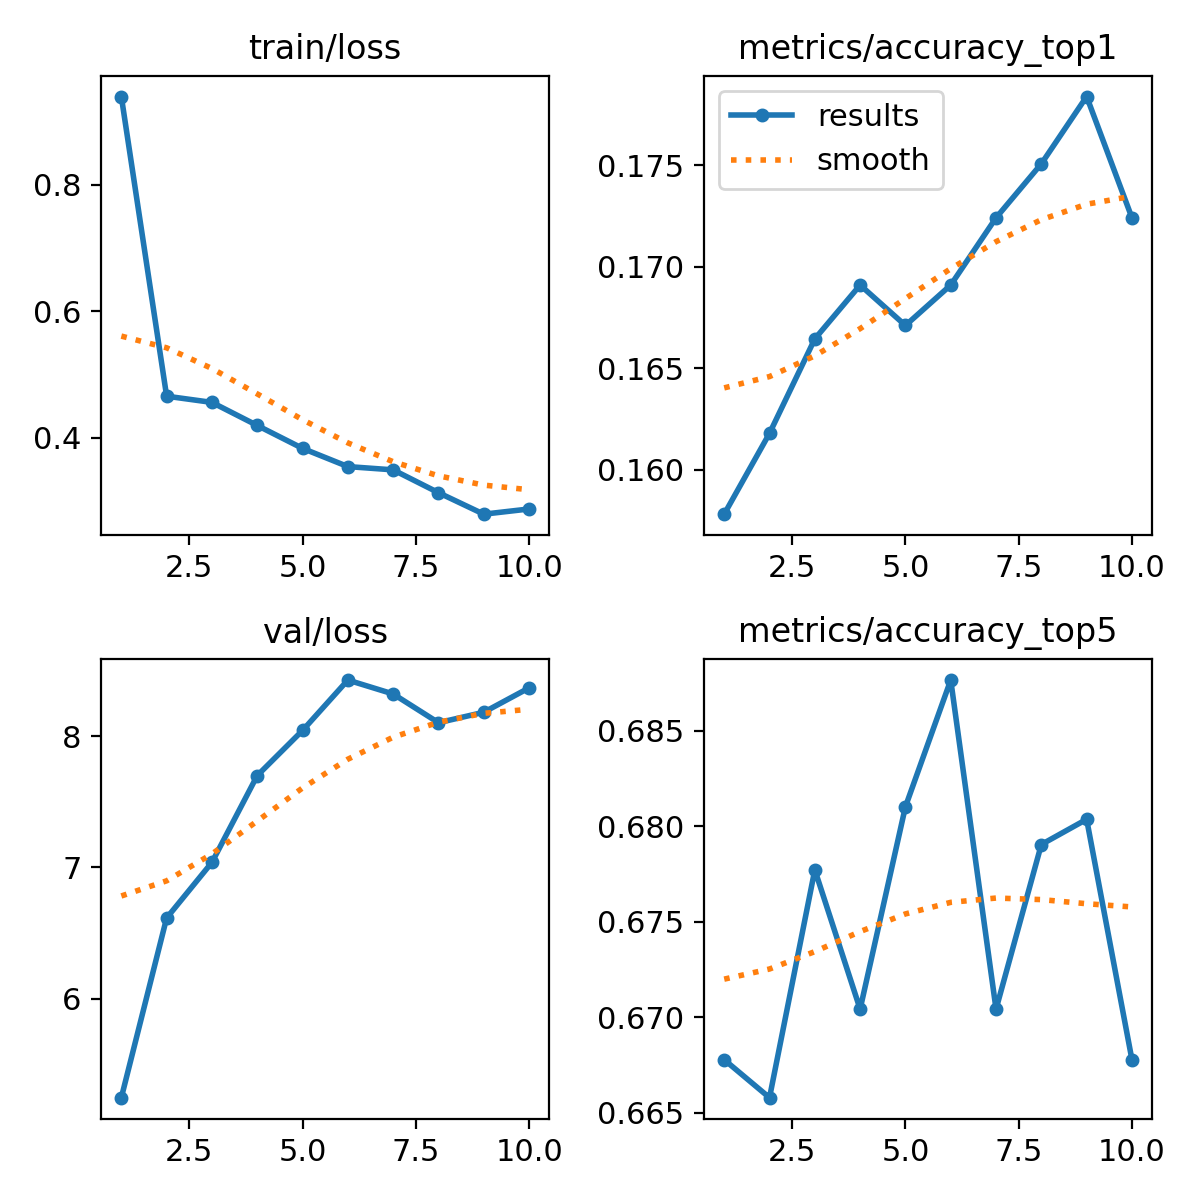

Source data for this figure (header and first rows):
epoch, time, train/loss, metrics/accuracy_top1, metrics/accuracy_top5, val/loss, lr/pg0, lr/pg1, lr/pg2
1, 33.31, 0.9398, 0.1578, 0.6678, 5.245, 0.000299, 0.000299, 0.000299
2, 68.18, 0.4654, 0.1618, 0.6658, 6.615, 0.0005424, 0.0005424, 0.0005424
3, 102.6, 0.4556, 0.1664, 0.6777, 7.038, 0.0007258, 0.0007258, 0.0007258
4, 134.4, 0.4191, 0.1691, 0.6704, 7.7, 0.000639, 0.000639, 0.000639
5, 166.2, 0.3828, 0.1671, 0.681, 8.044, 0.000549, 0.000549, 0.000549
6, 197.9, 0.354, 0.1691, 0.6877, 8.428, 0.000459, 0.000459, 0.000459
7, 230.3, 0.3488, 0.1724, 0.6704, 8.322, 0.0003691, 0.0003691, 0.0003691
8, 262.5, 0.3127, 0.1751, 0.6791, 8.103, 0.0002791, 0.0002791, 0.0002791
9, 293.8, 0.2787, 0.1784, 0.6804, 8.183, 0.0001891, 0.0001891, 0.0001891
10, 325.3, 0.2869, 0.1724, 0.6678, 8.369, 9.9081e-05, 9.9081e-05, 9.9081e-05
